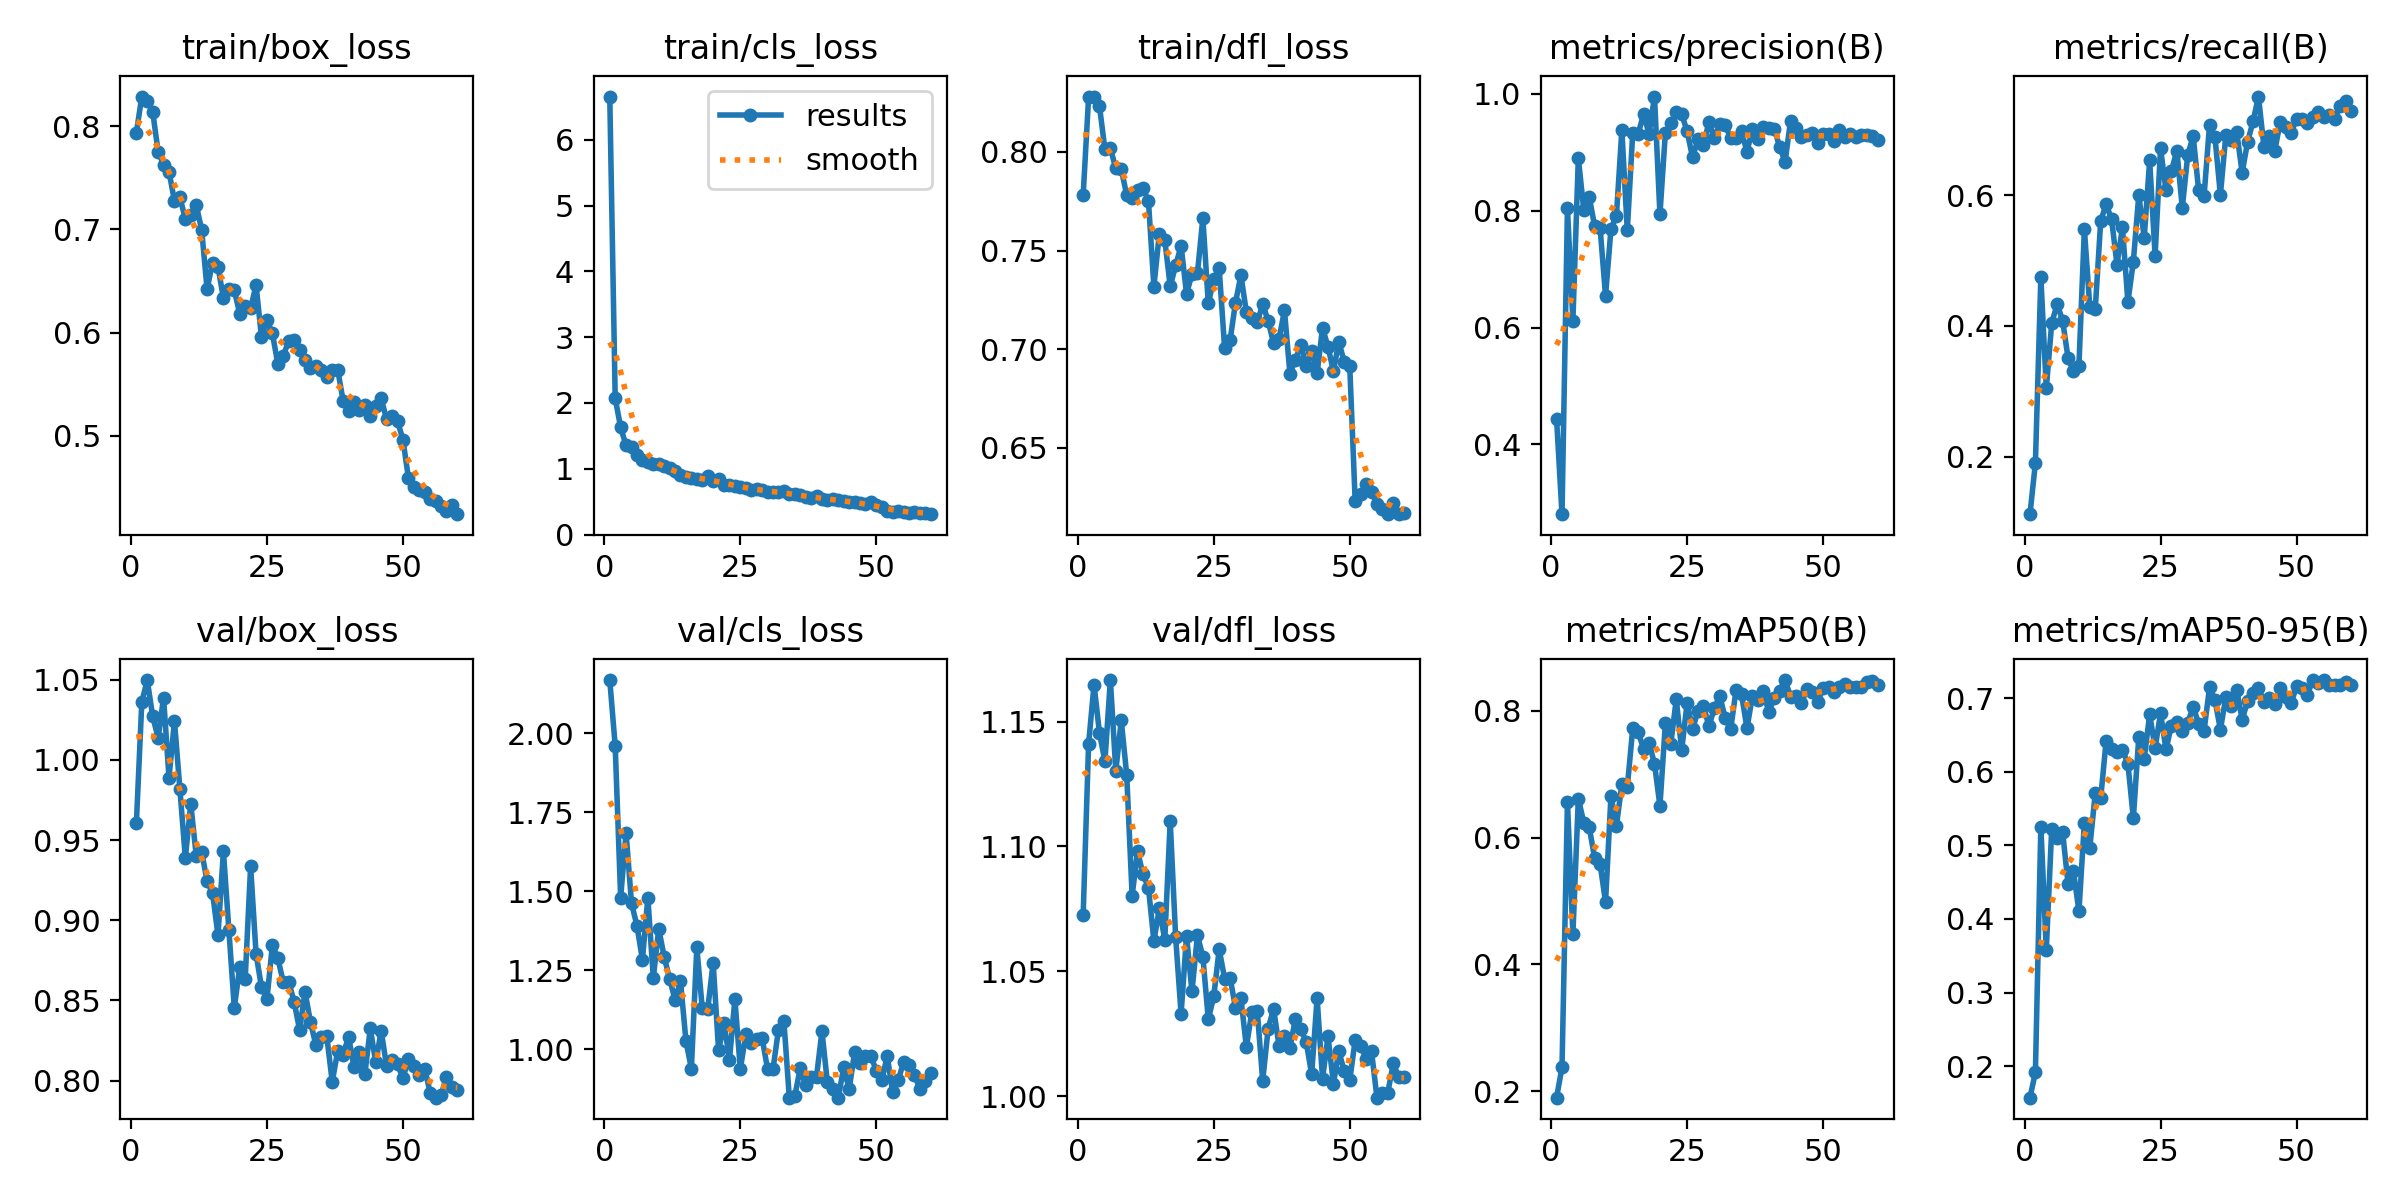

The table this chart was drawn from, first rows:
epoch, train/box_loss, train/cls_loss, train/dfl_loss, metrics/precision(B), metrics/recall(B), metrics/mAP50(B), metrics/mAP50-95(B), val/box_loss, val/cls_loss, val/dfl_loss, lr/pg0, lr/pg1, lr/pg2
1, 0.7939, 6.657, 0.7781, 0.4438, 0.1121, 0.1899, 0.1571, 0.9605, 2.168, 1.073, 0.0002775, 0.0002775, 0.0002775
2, 0.8288, 2.068, 0.8277, 0.2807, 0.1906, 0.2379, 0.1917, 1.036, 1.959, 1.141, 0.000546, 0.000546, 0.000546
3, 0.8245, 1.627, 0.8281, 0.804, 0.4746, 0.6566, 0.5257, 1.05, 1.48, 1.165, 0.0008054, 0.0008054, 0.0008054
4, 0.8142, 1.354, 0.8231, 0.612, 0.3047, 0.4472, 0.3581, 1.027, 1.684, 1.145, 0.0007918, 0.0007918, 0.0007918
5, 0.7753, 1.329, 0.8013, 0.8898, 0.4043, 0.6614, 0.5229, 1.014, 1.462, 1.134, 0.0007918, 0.0007918, 0.0007918
6, 0.7629, 1.206, 0.8018, 0.8018, 0.4334, 0.6236, 0.5107, 1.039, 1.391, 1.167, 0.000778, 0.000778, 0.000778
7, 0.756, 1.128, 0.7916, 0.8236, 0.4083, 0.6164, 0.5186, 0.9888, 1.284, 1.13, 0.0007643, 0.0007643, 0.0007643
8, 0.7277, 1.098, 0.7913, 0.7737, 0.351, 0.5676, 0.4475, 1.024, 1.48, 1.151, 0.0007505, 0.0007505, 0.0007505
9, 0.7313, 1.066, 0.7782, 0.7708, 0.3309, 0.5589, 0.4646, 0.9818, 1.226, 1.129, 0.0007368, 0.0007368, 0.0007368
10, 0.7101, 1.068, 0.7768, 0.6544, 0.3393, 0.498, 0.4105, 0.939, 1.381, 1.08, 0.000723, 0.000723, 0.000723
11, 0.7138, 1.037, 0.7809, 0.7687, 0.5483, 0.6659, 0.5311, 0.9724, 1.293, 1.098, 0.0007093, 0.0007093, 0.0007093
12, 0.724, 1.01, 0.7815, 0.7914, 0.4289, 0.6185, 0.4972, 0.9403, 1.223, 1.089, 0.0006956, 0.0006956, 0.0006956
13, 0.6997, 0.9667, 0.7751, 0.938, 0.4258, 0.684, 0.5709, 0.9427, 1.157, 1.083, 0.0006818, 0.0006818, 0.0006818
14, 0.6421, 0.9079, 0.7317, 0.7662, 0.5604, 0.6794, 0.5643, 0.9242, 1.216, 1.062, 0.0006681, 0.0006681, 0.0006681
15, 0.6679, 0.8686, 0.7586, 0.9335, 0.5862, 0.772, 0.6422, 0.917, 1.027, 1.075, 0.0006543, 0.0006543, 0.0006543
16, 0.6641, 0.8518, 0.7554, 0.9317, 0.5631, 0.7658, 0.631, 0.8907, 0.939, 1.063, 0.0006406, 0.0006406, 0.0006406
17, 0.6334, 0.8419, 0.7319, 0.9655, 0.4939, 0.7401, 0.6264, 0.9429, 1.322, 1.11, 0.0006268, 0.0006268, 0.0006268
18, 0.6422, 0.8292, 0.7424, 0.9312, 0.5508, 0.7495, 0.6297, 0.8942, 1.13, 1.064, 0.0006131, 0.0006131, 0.0006131
19, 0.6411, 0.8941, 0.7524, 0.9954, 0.4363, 0.7163, 0.6114, 0.8455, 1.126, 1.033, 0.0005993, 0.0005993, 0.0005993
20, 0.6183, 0.8079, 0.728, 0.7938, 0.4985, 0.6499, 0.5369, 0.8708, 1.274, 1.064, 0.0005856, 0.0005856, 0.0005856
21, 0.6253, 0.8388, 0.7381, 0.9338, 0.5999, 0.7799, 0.647, 0.8634, 0.9971, 1.042, 0.0005719, 0.0005719, 0.0005719
22, 0.6237, 0.7566, 0.7384, 0.9495, 0.5349, 0.7482, 0.6178, 0.9336, 1.082, 1.064, 0.0005581, 0.0005581, 0.0005581
23, 0.6457, 0.7554, 0.7664, 0.969, 0.653, 0.8178, 0.6781, 0.8791, 0.968, 1.056, 0.0005444, 0.0005444, 0.0005444
24, 0.5958, 0.7434, 0.7232, 0.9651, 0.5073, 0.738, 0.6321, 0.8582, 1.159, 1.031, 0.0005306, 0.0005306, 0.0005306
25, 0.6118, 0.7289, 0.7354, 0.936, 0.6715, 0.8126, 0.6798, 0.8508, 0.9372, 1.04, 0.0005169, 0.0005169, 0.0005169
26, 0.5993, 0.7121, 0.7409, 0.8912, 0.608, 0.771, 0.6305, 0.8845, 1.048, 1.059, 0.0005031, 0.0005031, 0.0005031
27, 0.5696, 0.6735, 0.7006, 0.9223, 0.6369, 0.8, 0.663, 0.8764, 1.02, 1.047, 0.0004894, 0.0004894, 0.0004894
28, 0.5778, 0.6851, 0.7045, 0.912, 0.6681, 0.8079, 0.6674, 0.8614, 1.034, 1.048, 0.0004756, 0.0004756, 0.0004756
29, 0.5916, 0.681, 0.7236, 0.9519, 0.5804, 0.7755, 0.6556, 0.8617, 1.036, 1.035, 0.0004619, 0.0004619, 0.0004619
30, 0.5925, 0.6489, 0.7375, 0.9246, 0.6613, 0.8039, 0.6666, 0.8492, 0.9386, 1.039, 0.0004482, 0.0004482, 0.0004482
31, 0.583, 0.6421, 0.7187, 0.9488, 0.6905, 0.8232, 0.6886, 0.8317, 0.9376, 1.02, 0.0004344, 0.0004344, 0.0004344
32, 0.5737, 0.6447, 0.7156, 0.9471, 0.6076, 0.7881, 0.6656, 0.8553, 1.061, 1.034, 0.0004207, 0.0004207, 0.0004207
33, 0.5654, 0.6548, 0.7136, 0.9241, 0.5982, 0.7705, 0.6558, 0.8366, 1.091, 1.034, 0.0004069, 0.0004069, 0.0004069
34, 0.5675, 0.6173, 0.7229, 0.9246, 0.7071, 0.8331, 0.7147, 0.8222, 0.8475, 1.006, 0.0003932, 0.0003932, 0.0003932
35, 0.5641, 0.6141, 0.7144, 0.9359, 0.6891, 0.8256, 0.6982, 0.8272, 0.8514, 1.027, 0.0003794, 0.0003794, 0.0003794
36, 0.5568, 0.597, 0.703, 0.901, 0.6002, 0.7723, 0.6574, 0.8277, 0.9398, 1.035, 0.0003657, 0.0003657, 0.0003657
37, 0.564, 0.5725, 0.7052, 0.9402, 0.6913, 0.8231, 0.7012, 0.7993, 0.8875, 1.02, 0.0003519, 0.0003519, 0.0003519
38, 0.5643, 0.5572, 0.7196, 0.9234, 0.6851, 0.8165, 0.6893, 0.8182, 0.9127, 1.024, 0.0003382, 0.0003382, 0.0003382
39, 0.534, 0.5787, 0.6877, 0.9436, 0.6967, 0.8307, 0.7117, 0.8161, 0.9127, 1.019, 0.0003244, 0.0003244, 0.0003244
40, 0.524, 0.5463, 0.6946, 0.9409, 0.6343, 0.7979, 0.6711, 0.8275, 1.057, 1.031, 0.0003107, 0.0003107, 0.0003107
41, 0.5329, 0.5237, 0.7023, 0.9407, 0.6813, 0.82, 0.6963, 0.8088, 0.8954, 1.027, 0.000297, 0.000297, 0.000297
42, 0.5253, 0.5416, 0.6914, 0.9097, 0.7127, 0.8313, 0.7068, 0.8176, 0.8746, 1.022, 0.0002832, 0.0002832, 0.0002832
43, 0.5297, 0.5231, 0.6989, 0.8837, 0.7508, 0.8483, 0.7144, 0.8041, 0.8474, 1.009, 0.0002695, 0.0002695, 0.0002695
44, 0.5195, 0.5158, 0.6878, 0.9531, 0.6743, 0.8223, 0.6954, 0.8326, 0.9433, 1.039, 0.0002557, 0.0002557, 0.0002557
45, 0.5284, 0.4888, 0.7108, 0.9414, 0.6905, 0.8226, 0.701, 0.8114, 0.8736, 1.007, 0.000242, 0.000242, 0.000242
46, 0.5362, 0.4976, 0.7013, 0.9256, 0.6679, 0.8116, 0.6926, 0.8311, 0.9907, 1.024, 0.0002282, 0.0002282, 0.0002282
47, 0.5161, 0.4732, 0.6889, 0.9289, 0.7122, 0.8338, 0.7135, 0.8089, 0.9559, 1.005, 0.0002145, 0.0002145, 0.0002145
48, 0.5191, 0.4581, 0.7039, 0.9334, 0.7041, 0.8296, 0.7022, 0.8126, 0.9787, 1.018, 0.0002008, 0.0002008, 0.0002008
49, 0.5143, 0.4906, 0.6933, 0.916, 0.6954, 0.8135, 0.6932, 0.8102, 0.9778, 1.01, 0.000187, 0.000187, 0.000187
50, 0.4962, 0.4471, 0.6914, 0.9314, 0.7161, 0.8361, 0.7165, 0.8016, 0.9331, 1.006, 0.0001733, 0.0001733, 0.0001733
51, 0.4593, 0.4145, 0.6229, 0.9313, 0.716, 0.8377, 0.7144, 0.8134, 0.9022, 1.023, 0.0001595, 0.0001595, 0.0001595
52, 0.4499, 0.3636, 0.6267, 0.9195, 0.7096, 0.83, 0.705, 0.8093, 0.979, 1.02, 0.0001458, 0.0001458, 0.0001458
53, 0.4475, 0.3456, 0.6315, 0.939, 0.7201, 0.8378, 0.7248, 0.8035, 0.8646, 1.015, 0.000132, 0.000132, 0.000132
54, 0.4459, 0.3549, 0.6276, 0.9256, 0.7279, 0.8424, 0.7208, 0.8076, 0.9024, 1.018, 0.0001183, 0.0001183, 0.0001183
55, 0.439, 0.3353, 0.6216, 0.9317, 0.7195, 0.8376, 0.7244, 0.7925, 0.9588, 0.9993, 0.0001045, 0.0001045, 0.0001045
56, 0.4366, 0.3327, 0.619, 0.9266, 0.7232, 0.8374, 0.7184, 0.7894, 0.9492, 1.001, 9.0797e-05, 9.0797e-05, 9.0797e-05
57, 0.4318, 0.3404, 0.6167, 0.93, 0.7169, 0.8374, 0.718, 0.791, 0.9184, 1.001, 7.7053e-05, 7.7053e-05, 7.7053e-05
58, 0.4275, 0.3293, 0.6222, 0.9291, 0.737, 0.8453, 0.7176, 0.8022, 0.8764, 1.013, 6.3308e-05, 6.3308e-05, 6.3308e-05
59, 0.4334, 0.3299, 0.6164, 0.928, 0.7438, 0.8473, 0.7216, 0.7959, 0.9008, 1.008, 4.9564e-05, 4.9564e-05, 4.9564e-05
60, 0.424, 0.3095, 0.6171, 0.9205, 0.729, 0.8407, 0.7187, 0.7941, 0.9258, 1.008, 3.5819e-05, 3.5819e-05, 3.5819e-05
